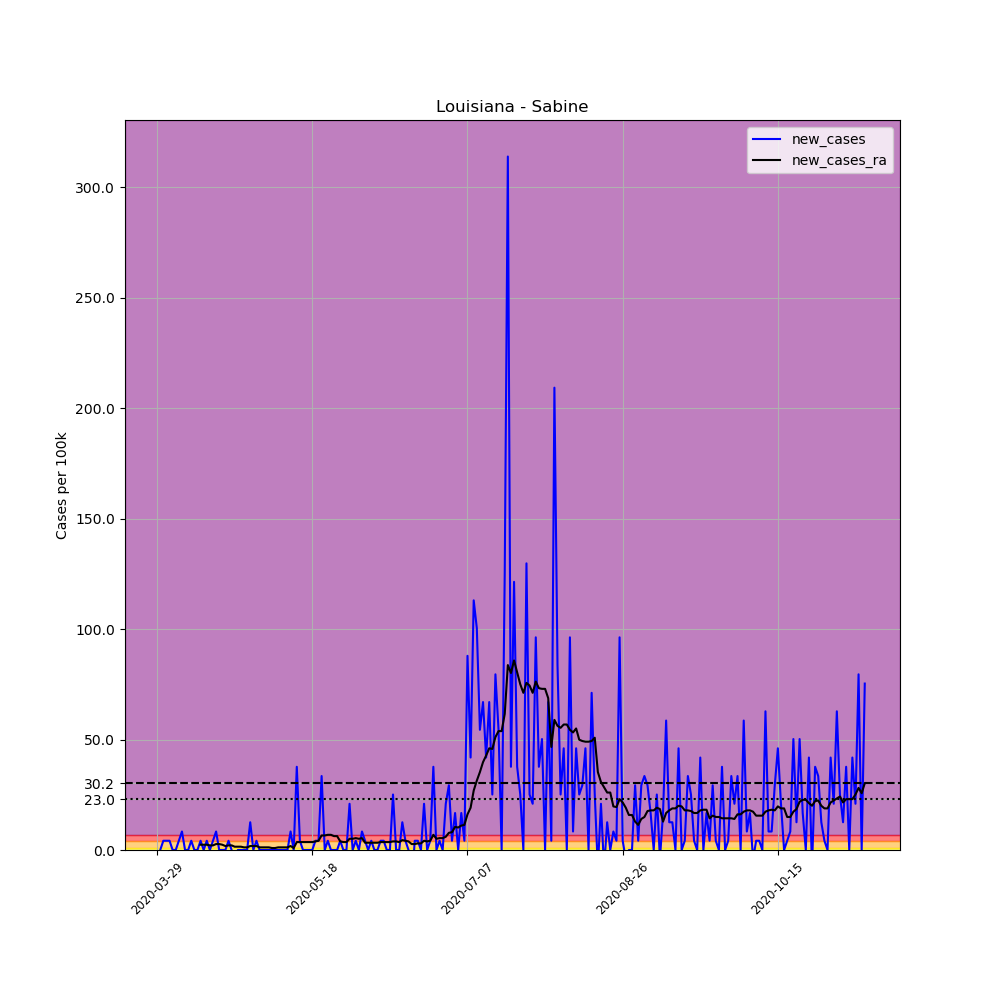

The file beside this chart, header and first rows:
, date, county, state, fips, cases, deaths, COUNTY, STNAME, CTYNAME, POPESTIMATE2019, per_100k, new_cases, new_cases_ra
449511, 2020-03-29, Sabine, Louisiana, 22085, 1, 0, 85, Louisiana, Sabine, 23884, 4.187, , 
449512, 2020-03-30, Sabine, Louisiana, 22085, 1, 0, 85, Louisiana, Sabine, 23884, 4.187, 0.0, 
449513, 2020-03-31, Sabine, Louisiana, 22085, 2, 0, 85, Louisiana, Sabine, 23884, 8.374, 4.187, 
449514, 2020-04-01, Sabine, Louisiana, 22085, 3, 0, 85, Louisiana, Sabine, 23884, 12.56, 4.187, 
449515, 2020-04-02, Sabine, Louisiana, 22085, 4, 0, 85, Louisiana, Sabine, 23884, 16.75, 4.187, 
449516, 2020-04-03, Sabine, Louisiana, 22085, 4, 0, 85, Louisiana, Sabine, 23884, 16.75, 0.0, 
449517, 2020-04-04, Sabine, Louisiana, 22085, 4, 0, 85, Louisiana, Sabine, 23884, 16.75, 0.0, 
449518, 2020-04-05, Sabine, Louisiana, 22085, 5, 0, 85, Louisiana, Sabine, 23884, 20.93, 4.187, 
449519, 2020-04-06, Sabine, Louisiana, 22085, 7, 0, 85, Louisiana, Sabine, 23884, 29.31, 8.374, 
449520, 2020-04-07, Sabine, Louisiana, 22085, 7, 0, 85, Louisiana, Sabine, 23884, 29.31, 0.0, 
449521, 2020-04-08, Sabine, Louisiana, 22085, 7, 0, 85, Louisiana, Sabine, 23884, 29.31, 0.0, 
449522, 2020-04-09, Sabine, Louisiana, 22085, 8, 0, 85, Louisiana, Sabine, 23884, 33.5, 4.187, 
449523, 2020-04-10, Sabine, Louisiana, 22085, 8, 0, 85, Louisiana, Sabine, 23884, 33.5, 0.0, 
449524, 2020-04-11, Sabine, Louisiana, 22085, 8, 0, 85, Louisiana, Sabine, 23884, 33.5, 0.0, 
449525, 2020-04-12, Sabine, Louisiana, 22085, 9, 0, 85, Louisiana, Sabine, 23884, 37.68, 4.187, 2.393
449526, 2020-04-13, Sabine, Louisiana, 22085, 9, 0, 85, Louisiana, Sabine, 23884, 37.68, 0.0, 2.393
449527, 2020-04-14, Sabine, Louisiana, 22085, 10, 0, 85, Louisiana, Sabine, 23884, 41.87, 4.187, 2.393
449528, 2020-04-15, Sabine, Louisiana, 22085, 10, 0, 85, Louisiana, Sabine, 23884, 41.87, 0.0, 2.093
449529, 2020-04-16, Sabine, Louisiana, 22085, 11, 0, 85, Louisiana, Sabine, 23884, 46.06, 4.187, 2.093
449530, 2020-04-17, Sabine, Louisiana, 22085, 13, 0, 85, Louisiana, Sabine, 23884, 54.43, 8.374, 2.692
449531, 2020-04-18, Sabine, Louisiana, 22085, 13, 0, 85, Louisiana, Sabine, 23884, 54.43, 0.0, 2.692
449532, 2020-04-19, Sabine, Louisiana, 22085, 13, 0, 85, Louisiana, Sabine, 23884, 54.43, 0.0, 2.393
449533, 2020-04-20, Sabine, Louisiana, 22085, 13, 0, 85, Louisiana, Sabine, 23884, 54.43, 0.0, 1.794
449534, 2020-04-21, Sabine, Louisiana, 22085, 14, 0, 85, Louisiana, Sabine, 23884, 58.62, 4.187, 2.093
449535, 2020-04-22, Sabine, Louisiana, 22085, 14, 0, 85, Louisiana, Sabine, 23884, 58.62, 0.0, 2.093
449536, 2020-04-23, Sabine, Louisiana, 22085, 13, 0, 85, Louisiana, Sabine, 23884, 54.43, -4.187, 1.495
449537, 2020-04-24, Sabine, Louisiana, 22085, 13, 0, 85, Louisiana, Sabine, 23884, 54.43, 0.0, 1.495
449538, 2020-04-25, Sabine, Louisiana, 22085, 13, 0, 85, Louisiana, Sabine, 23884, 54.43, 0.0, 1.495
449539, 2020-04-26, Sabine, Louisiana, 22085, 13, 0, 85, Louisiana, Sabine, 23884, 54.43, 0.0, 1.196
449540, 2020-04-27, Sabine, Louisiana, 22085, 13, 0, 85, Louisiana, Sabine, 23884, 54.43, 0.0, 1.196
449541, 2020-04-28, Sabine, Louisiana, 22085, 16, 1, 85, Louisiana, Sabine, 23884, 66.99, 12.56, 1.794
449542, 2020-04-29, Sabine, Louisiana, 22085, 16, 1, 85, Louisiana, Sabine, 23884, 66.99, 0.0, 1.794
449543, 2020-04-30, Sabine, Louisiana, 22085, 17, 1, 85, Louisiana, Sabine, 23884, 71.18, 4.187, 1.794
449544, 2020-05-01, Sabine, Louisiana, 22085, 17, 1, 85, Louisiana, Sabine, 23884, 71.18, 0.0, 1.196
449545, 2020-05-02, Sabine, Louisiana, 22085, 17, 1, 85, Louisiana, Sabine, 23884, 71.18, 0.0, 1.196
449546, 2020-05-03, Sabine, Louisiana, 22085, 17, 1, 85, Louisiana, Sabine, 23884, 71.18, 0.0, 1.196
449547, 2020-05-04, Sabine, Louisiana, 22085, 17, 1, 85, Louisiana, Sabine, 23884, 71.18, 0.0, 1.196
449548, 2020-05-05, Sabine, Louisiana, 22085, 17, 1, 85, Louisiana, Sabine, 23884, 71.18, 0.0, 0.8972
449549, 2020-05-06, Sabine, Louisiana, 22085, 17, 1, 85, Louisiana, Sabine, 23884, 71.18, 0.0, 0.8972
449550, 2020-05-07, Sabine, Louisiana, 22085, 17, 1, 85, Louisiana, Sabine, 23884, 71.18, 0.0, 1.196
449551, 2020-05-08, Sabine, Louisiana, 22085, 17, 1, 85, Louisiana, Sabine, 23884, 71.18, 0.0, 1.196
449552, 2020-05-09, Sabine, Louisiana, 22085, 17, 1, 85, Louisiana, Sabine, 23884, 71.18, 0.0, 1.196
449553, 2020-05-10, Sabine, Louisiana, 22085, 17, 1, 85, Louisiana, Sabine, 23884, 71.18, 0.0, 1.196
449554, 2020-05-11, Sabine, Louisiana, 22085, 19, 1, 85, Louisiana, Sabine, 23884, 79.55, 8.374, 1.794
449555, 2020-05-12, Sabine, Louisiana, 22085, 19, 1, 85, Louisiana, Sabine, 23884, 79.55, 0.0, 0.8972
449556, 2020-05-13, Sabine, Louisiana, 22085, 28, 0, 85, Louisiana, Sabine, 23884, 117.2, 37.68, 3.589
449557, 2020-05-14, Sabine, Louisiana, 22085, 29, 0, 85, Louisiana, Sabine, 23884, 121.4, 4.187, 3.589
449558, 2020-05-15, Sabine, Louisiana, 22085, 29, 0, 85, Louisiana, Sabine, 23884, 121.4, 0.0, 3.589
449559, 2020-05-16, Sabine, Louisiana, 22085, 29, 0, 85, Louisiana, Sabine, 23884, 121.4, 0.0, 3.589
449560, 2020-05-17, Sabine, Louisiana, 22085, 29, 0, 85, Louisiana, Sabine, 23884, 121.4, 0.0, 3.589
449561, 2020-05-18, Sabine, Louisiana, 22085, 29, 0, 85, Louisiana, Sabine, 23884, 121.4, 0.0, 3.589
449562, 2020-05-19, Sabine, Louisiana, 22085, 30, 0, 85, Louisiana, Sabine, 23884, 125.6, 4.187, 3.888
449563, 2020-05-20, Sabine, Louisiana, 22085, 31, 0, 85, Louisiana, Sabine, 23884, 129.8, 4.187, 4.187
449564, 2020-05-21, Sabine, Louisiana, 22085, 39, 0, 85, Louisiana, Sabine, 23884, 163.3, 33.5, 6.579
449565, 2020-05-22, Sabine, Louisiana, 22085, 39, 0, 85, Louisiana, Sabine, 23884, 163.3, 0.0, 6.579
449566, 2020-05-23, Sabine, Louisiana, 22085, 40, 0, 85, Louisiana, Sabine, 23884, 167.5, 4.187, 6.878
449567, 2020-05-24, Sabine, Louisiana, 22085, 40, 0, 85, Louisiana, Sabine, 23884, 167.5, 0.0, 6.878
449568, 2020-05-25, Sabine, Louisiana, 22085, 40, 0, 85, Louisiana, Sabine, 23884, 167.5, 0.0, 6.28
449569, 2020-05-26, Sabine, Louisiana, 22085, 40, 0, 85, Louisiana, Sabine, 23884, 167.5, 0.0, 6.28
449570, 2020-05-27, Sabine, Louisiana, 22085, 41, 0, 85, Louisiana, Sabine, 23884, 171.7, 4.187, 3.888
... 169 more rows
